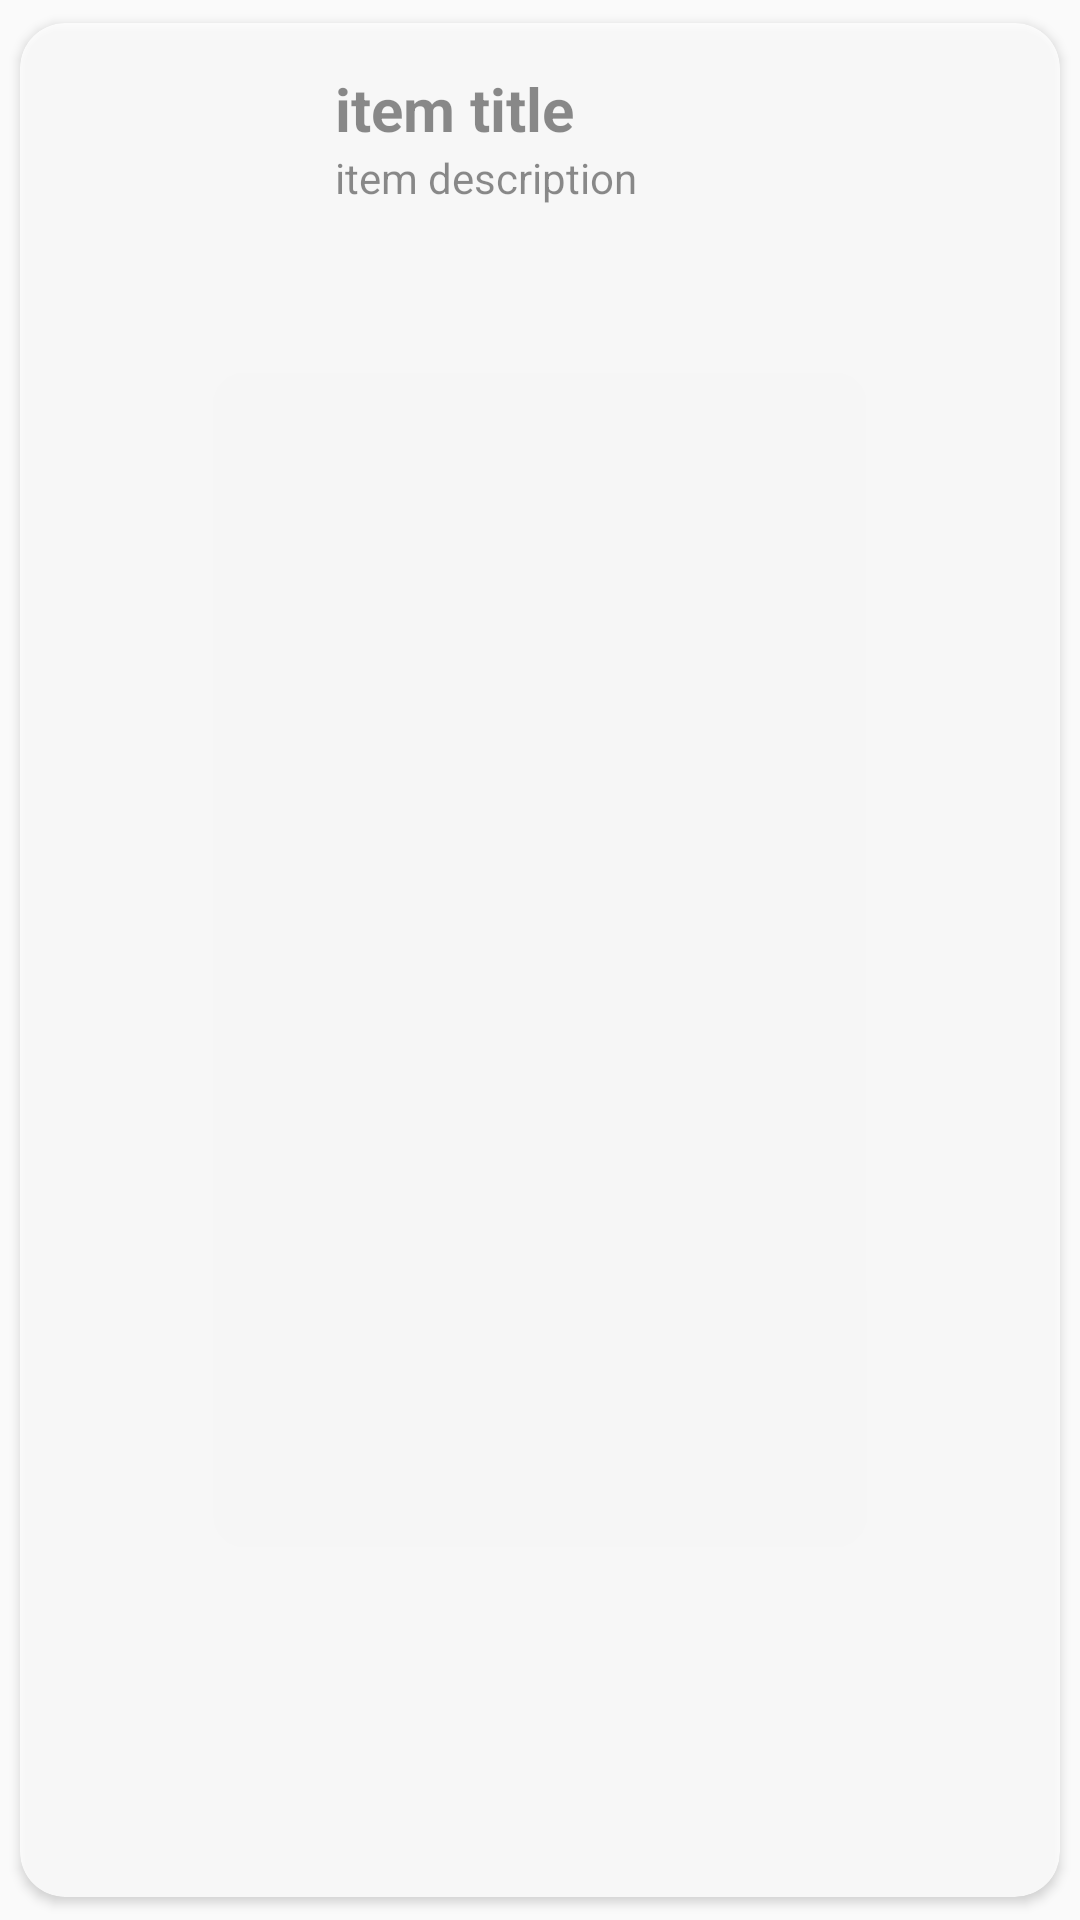

Here is an Android app screen rendered from its layout file. Give the layout XML and the strings, colors and styles it references.
<!-- AndroidManifest.xml: application theme Theme.Bens_restaurant -->
<!-- res/layout/card_layout.xml -->
<?xml version="1.0" encoding="utf-8"?>
<androidx.cardview.widget.CardView xmlns:android="http://schemas.android.com/apk/res/android"
    android:layout_width="match_parent"
    android:layout_height="wrap_content"
    xmlns:app="http://schemas.android.com/apk/res-auto"
    app:cardUseCompatPadding="true"
    app:contentPadding="10dp"
    app:cardCornerRadius="15dp"
    android:alpha="0.8"
    >

    <LinearLayout
        android:layout_width="match_parent"
        android:layout_height="wrap_content"
        android:orientation="horizontal">

        <ImageView
            android:layout_width="80dp"
            android:layout_height="80dp"
            android:src="@mipmap/ic_launcher"
            android:id="@+id/item_Image"/>

        <LinearLayout
            android:layout_width="match_parent"
            android:layout_height="match_parent"
            android:orientation="vertical"
            android:paddingTop="5dp"
            android:layout_marginLeft="10dp"
            android:paddingLeft="5dp">
            
            <TextView
                android:layout_width="match_parent"
                android:layout_height="wrap_content"
                android:text="item title"
                android:textSize="20sp"
                android:textStyle="bold"
                android:id="@+id/item_title"

                />
            <TextView
                android:layout_width="match_parent"
                android:layout_height="wrap_content"

                android:text="item description"
                android:id="@+id/item_description"
                />
            
            
            
            
            
        </LinearLayout>





    </LinearLayout>



</androidx.cardview.widget.CardView>
<!-- resources referenced by this layout -->
<resources>
  <style name="Theme.Bens_restaurant" parent="Theme.AppCompat.Light.NoActionBar">
          
          <item name="colorPrimary">@color/purple_500</item>
          <item name="colorPrimaryVariant">@color/purple_700</item>
          <item name="colorOnPrimary">@color/white</item>
          
          <item name="colorSecondary">@color/teal_200</item>
          <item name="colorSecondaryVariant">@color/teal_700</item>
          <item name="colorOnSecondary">@color/black</item>
          
          <item name="android:statusBarColor">?attr/colorPrimaryVariant</item>
          
      </style>
  <color name="purple_500">#FF6200EE</color>
  <color name="purple_700">#FF3700B3</color>
  <color name="white">#FFFFFFFF</color>
  <color name="teal_200">#FF03DAC5</color>
  <color name="teal_700">#FF018786</color>
  <color name="black">#FF000000</color>
</resources>
